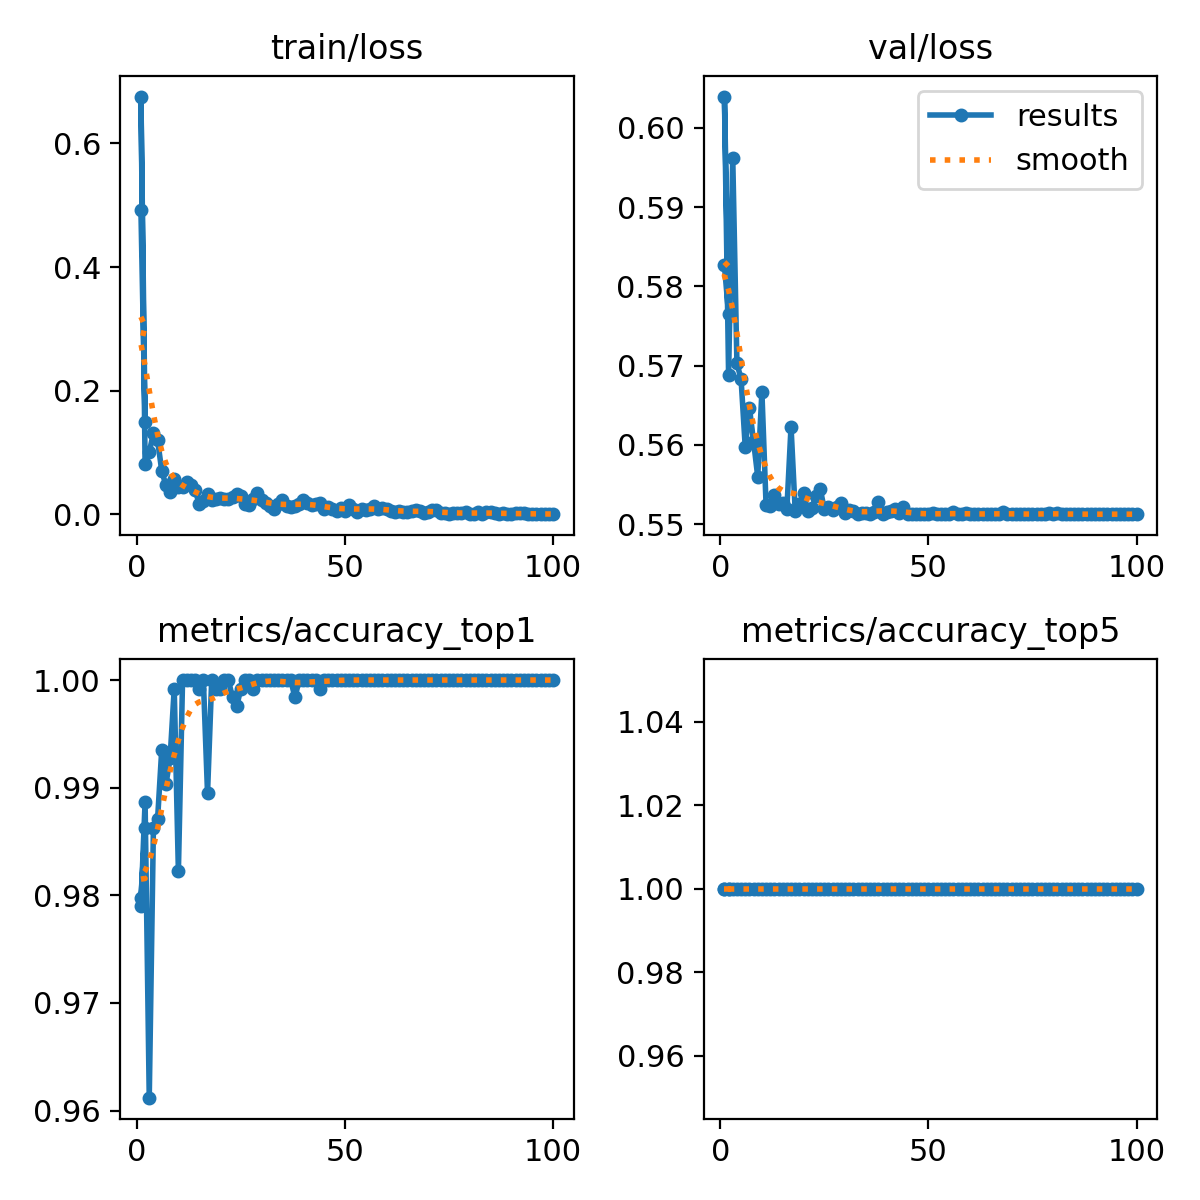

Values plotted in this chart, from the file beside it:
epoch, time, train/loss, metrics/accuracy_top1, metrics/accuracy_top5, val/loss, lr/pg0, lr/pg1, lr/pg2
1, 19.64, 0.492, 0.9798, 1, 0.5827, 0.000237, 0.000237, 0.000237
2, 37.7, 0.1498, 0.9863, 1, 0.5765, 0.0004703, 0.0004703, 0.0004703
1, 13.59, 0.6758, 0.979, 1, 0.604, 0.0002339, 0.0002339, 0.0002339
2, 24.75, 0.08095, 0.9887, 1, 0.5688, 0.0004672, 0.0004672, 0.0004672
3, 36.46, 0.1005, 0.9612, 1, 0.5962, 0.0006958, 0.0006958, 0.0006958
4, 48.48, 0.1318, 0.9863, 1, 0.5703, 0.0006928, 0.0006928, 0.0006928
5, 60.56, 0.1204, 0.9871, 1, 0.5683, 0.0006857, 0.0006857, 0.0006857
6, 72.65, 0.07054, 0.9935, 1, 0.5597, 0.0006787, 0.0006787, 0.0006787
7, 84.77, 0.04711, 0.9903, 1, 0.5647, 0.0006716, 0.0006716, 0.0006716
8, 96.75, 0.0364, 0.9927, 1, 0.5605, 0.0006645, 0.0006645, 0.0006645
9, 108.8, 0.05667, 0.9992, 1, 0.556, 0.0006575, 0.0006575, 0.0006575
10, 120.8, 0.04523, 0.9822, 1, 0.5667, 0.0006504, 0.0006504, 0.0006504
11, 132.7, 0.04385, 1, 1, 0.5525, 0.0006433, 0.0006433, 0.0006433
12, 144.8, 0.05266, 1, 1, 0.5523, 0.0006362, 0.0006362, 0.0006362
13, 156.8, 0.04717, 1, 1, 0.5537, 0.0006292, 0.0006292, 0.0006292
14, 168.1, 0.04017, 1, 1, 0.5526, 0.0006221, 0.0006221, 0.0006221
15, 177.9, 0.01692, 0.9992, 1, 0.5526, 0.000615, 0.000615, 0.000615
16, 190, 0.02223, 1, 1, 0.5519, 0.000608, 0.000608, 0.000608
17, 201.4, 0.03393, 0.9895, 1, 0.5623, 0.0006009, 0.0006009, 0.0006009
18, 212.8, 0.023, 1, 1, 0.5517, 0.0005938, 0.0005938, 0.0005938
19, 224.6, 0.02584, 0.9992, 1, 0.5525, 0.0005868, 0.0005868, 0.0005868
20, 236.8, 0.02683, 0.9992, 1, 0.554, 0.0005797, 0.0005797, 0.0005797
21, 248.8, 0.02432, 1, 1, 0.5517, 0.0005726, 0.0005726, 0.0005726
22, 259.6, 0.02575, 1, 1, 0.5521, 0.0005656, 0.0005656, 0.0005656
23, 270.6, 0.02793, 0.9984, 1, 0.5536, 0.0005585, 0.0005585, 0.0005585
24, 282.6, 0.0332, 0.9976, 1, 0.5545, 0.0005514, 0.0005514, 0.0005514
25, 294.6, 0.0302, 0.9992, 1, 0.5519, 0.0005444, 0.0005444, 0.0005444
26, 306.6, 0.0166, 1, 1, 0.5522, 0.0005373, 0.0005373, 0.0005373
27, 318.8, 0.01508, 1, 1, 0.5518, 0.0005302, 0.0005302, 0.0005302
28, 331, 0.02497, 0.9992, 1, 0.5522, 0.0005231, 0.0005231, 0.0005231
29, 341.8, 0.03554, 1, 1, 0.5527, 0.0005161, 0.0005161, 0.0005161
30, 353.9, 0.02353, 1, 1, 0.5514, 0.000509, 0.000509, 0.000509
31, 365.9, 0.01793, 1, 1, 0.5518, 0.0005019, 0.0005019, 0.0005019
32, 376.8, 0.01329, 1, 1, 0.5516, 0.0004949, 0.0004949, 0.0004949
33, 387.6, 0.00926, 1, 1, 0.5513, 0.0004878, 0.0004878, 0.0004878
34, 399.9, 0.01709, 1, 1, 0.5514, 0.0004807, 0.0004807, 0.0004807
35, 411.9, 0.0233, 1, 1, 0.5514, 0.0004737, 0.0004737, 0.0004737
36, 424.1, 0.01385, 1, 1, 0.5513, 0.0004666, 0.0004666, 0.0004666
37, 434.5, 0.01188, 1, 1, 0.5515, 0.0004595, 0.0004595, 0.0004595
38, 446.3, 0.01376, 0.9984, 1, 0.5528, 0.0004525, 0.0004525, 0.0004525
39, 458.4, 0.01723, 1, 1, 0.5513, 0.0004454, 0.0004454, 0.0004454
40, 470.6, 0.02305, 1, 1, 0.5516, 0.0004383, 0.0004383, 0.0004383
41, 482.4, 0.01828, 1, 1, 0.5516, 0.0004313, 0.0004313, 0.0004313
42, 494.3, 0.01464, 1, 1, 0.5519, 0.0004242, 0.0004242, 0.0004242
43, 506.3, 0.0162, 1, 1, 0.5514, 0.0004171, 0.0004171, 0.0004171
44, 518.2, 0.01872, 0.9992, 1, 0.5522, 0.0004101, 0.0004101, 0.0004101
45, 530.1, 0.00925, 1, 1, 0.5513, 0.000403, 0.000403, 0.000403
46, 542.2, 0.01174, 1, 1, 0.5513, 0.0003959, 0.0003959, 0.0003959
47, 554.2, 0.0082, 1, 1, 0.5513, 0.0003888, 0.0003888, 0.0003888
48, 566.2, 0.006, 1, 1, 0.5513, 0.0003818, 0.0003818, 0.0003818
49, 578.1, 0.01052, 1, 1, 0.5513, 0.0003747, 0.0003747, 0.0003747
50, 590.2, 0.00599, 1, 1, 0.5513, 0.0003676, 0.0003676, 0.0003676
51, 602.1, 0.01592, 1, 1, 0.5514, 0.0003606, 0.0003606, 0.0003606
52, 614.1, 0.00893, 1, 1, 0.5513, 0.0003535, 0.0003535, 0.0003535
53, 626.2, 0.00397, 1, 1, 0.5513, 0.0003464, 0.0003464, 0.0003464
54, 638.1, 0.00913, 1, 1, 0.5513, 0.0003394, 0.0003394, 0.0003394
55, 650.1, 0.00754, 1, 1, 0.5513, 0.0003323, 0.0003323, 0.0003323
56, 662, 0.00807, 1, 1, 0.5516, 0.0003252, 0.0003252, 0.0003252
57, 674, 0.01426, 1, 1, 0.5513, 0.0003182, 0.0003182, 0.0003182
58, 685.9, 0.00824, 1, 1, 0.5513, 0.0003111, 0.0003111, 0.0003111
... 42 more rows
